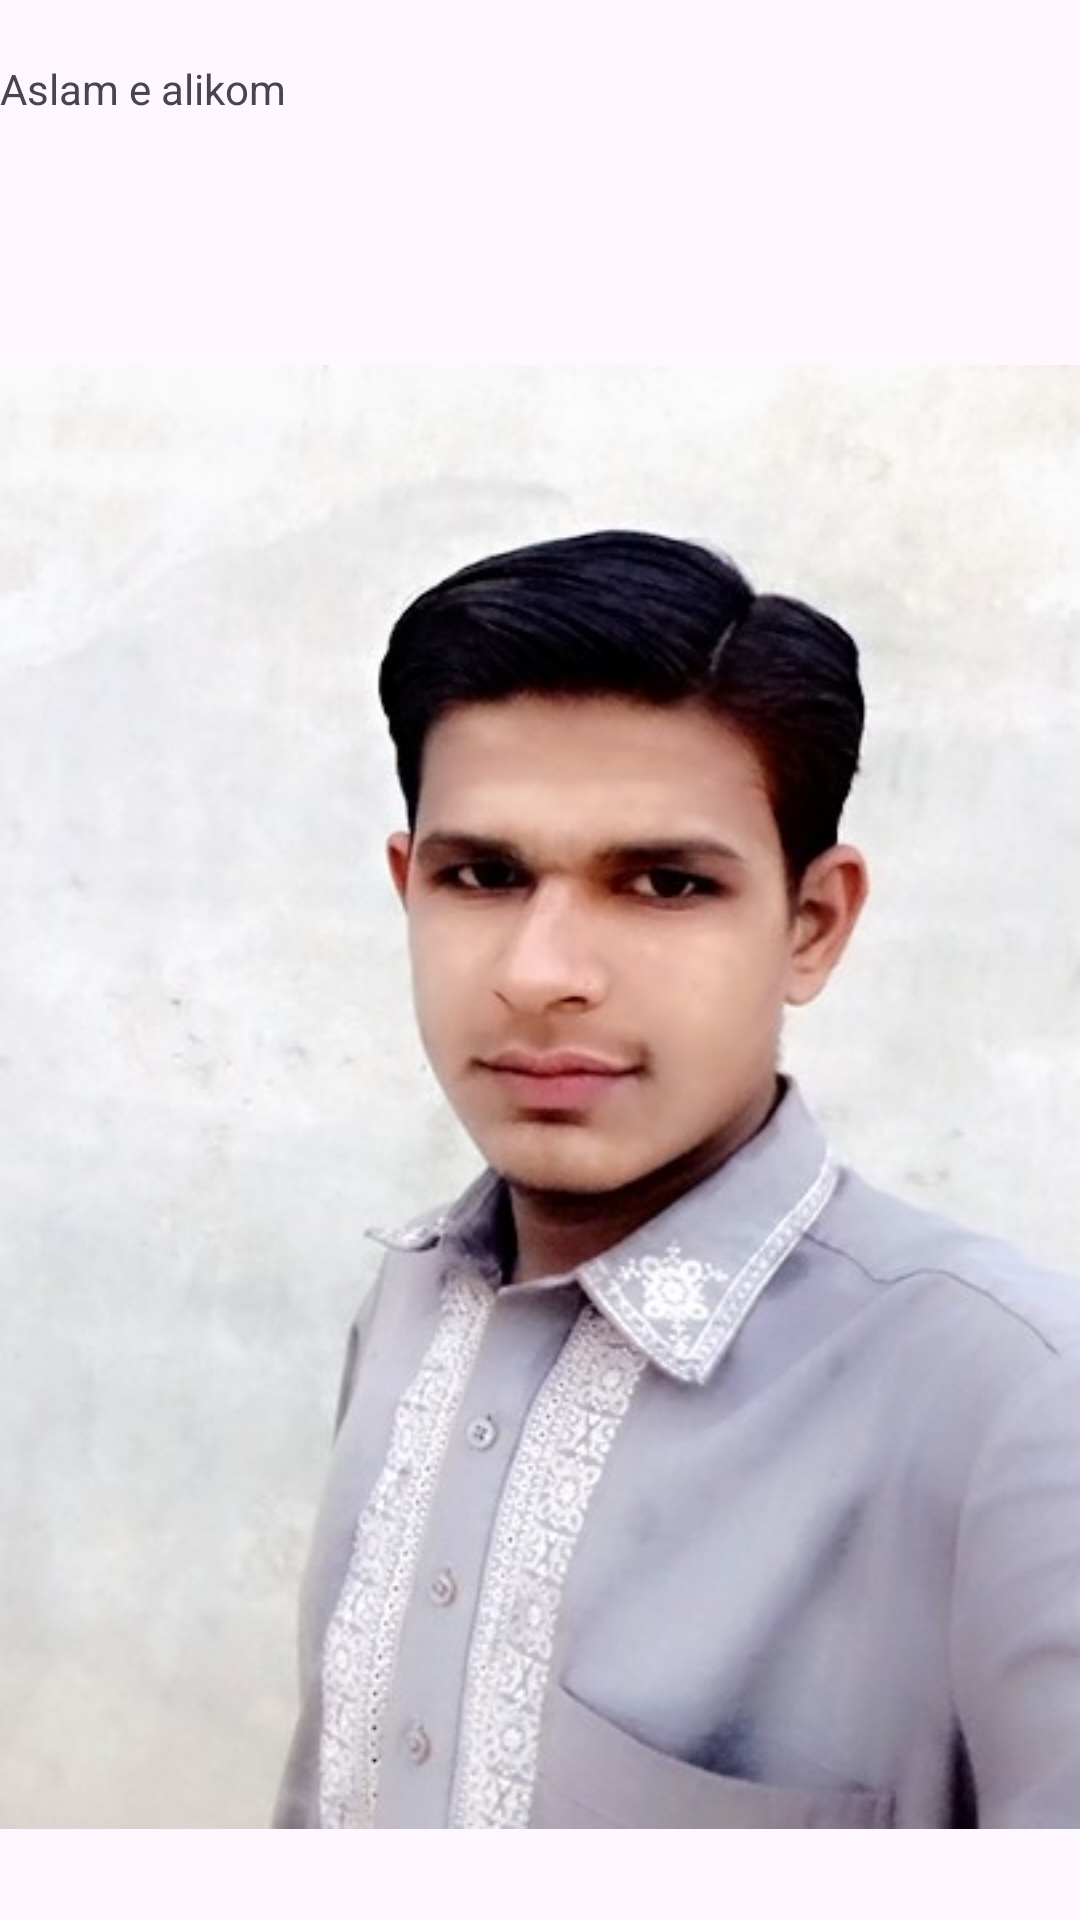

This screen was rendered from an Android layout file. Write that file and the resources it references.
<!-- AndroidManifest.xml: application theme CustomColorTheme -->
<!-- res/layout/fragment_tab1.xml -->
<?xml version="1.0" encoding="utf-8"?>
<FrameLayout xmlns:android="http://schemas.android.com/apk/res/android"
    xmlns:tools="http://schemas.android.com/tools"
    android:layout_width="match_parent"
    android:layout_height="match_parent"
    tools:context=".Tab1Fragment">

    
    <ImageView
        android:id="@+id/imageView4"
        android:layout_width="wrap_content"
        android:layout_height="wrap_content"
        android:layout_gravity="center|bottom"
        android:src="@drawable/image_seven" />

    <TextView
        android:layout_marginTop="20dp"
        android:layout_gravity="center|top"
        android:layout_width="match_parent"
        android:layout_height="wrap_content"
        android:text="Aslam e alikom" />

</FrameLayout>
<!-- resources referenced by this layout -->
<resources>
  <!-- drawable image_seven: jpg bitmap (drawable, 38339 bytes) -->
  <style name="CustomColorTheme" parent="Base.Theme.RoadMapProject">
          <item name="android:textColor">#0639ED</item>
      </style>
  <style name="Base.Theme.RoadMapProject" parent="Theme.Material3.DayNight.NoActionBar">
          
          
      </style>
</resources>
